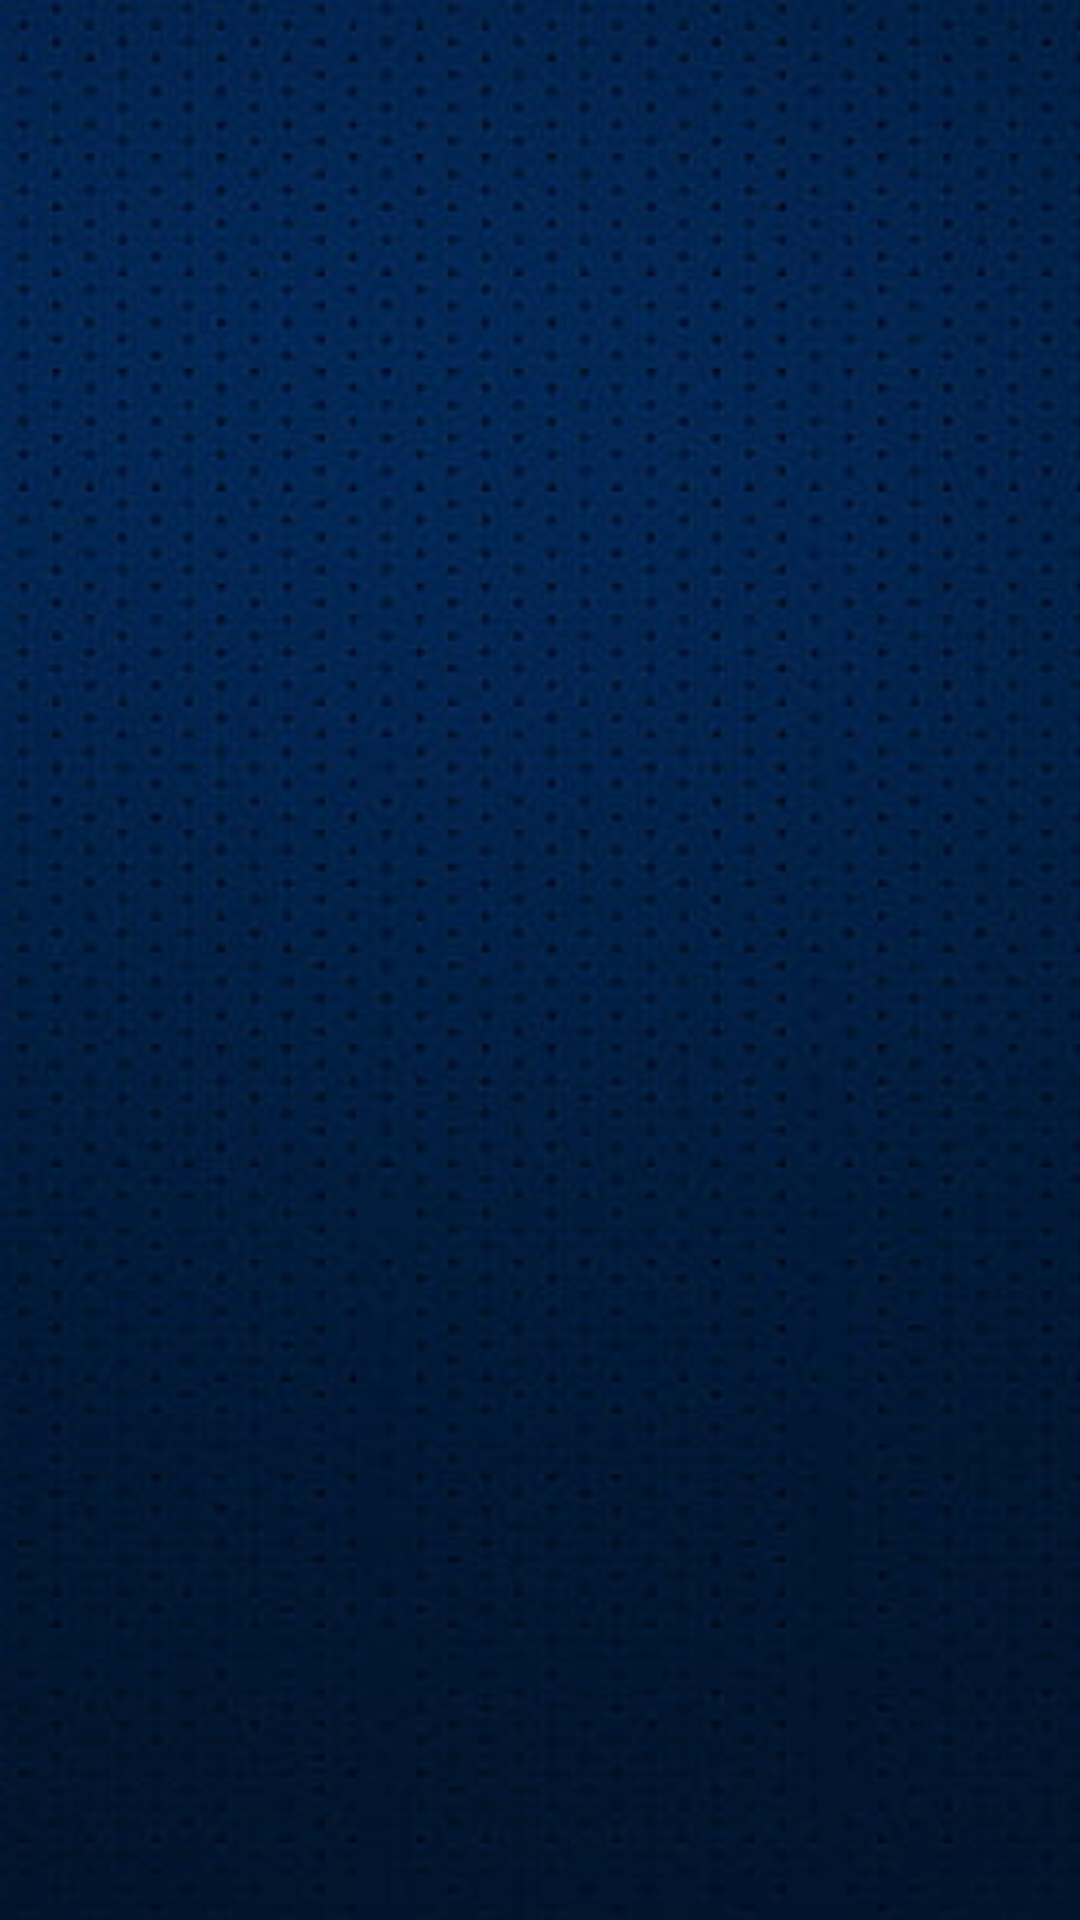

Produce the Android XML layout that renders to this screen, including the resource entries it uses.
<!-- AndroidManifest.xml: application theme Theme._2048_Game -->
<!-- res/layout/screen_settings.xml -->
<?xml version="1.0" encoding="utf-8"?>
<androidx.constraintlayout.widget.ConstraintLayout xmlns:android="http://schemas.android.com/apk/res/android"
    android:layout_width="match_parent"
    android:layout_height="match_parent">
    

    <ImageView
        android:id="@+id/settings_main"
        android:layout_width="match_parent"
        android:layout_height="match_parent"
        android:scaleType="centerCrop"
        android:src="@drawable/bg" />


</androidx.constraintlayout.widget.ConstraintLayout>
<!-- resources referenced by this layout -->
<resources>
  <!-- drawable bg: jpg bitmap (drawable, 37213 bytes) -->
  <style name="Theme._2048_Game" parent="Base.Theme._2048_Game" />
  <style name="Base.Theme._2048_Game" parent="Theme.Material3.DayNight.NoActionBar">
          
          
      </style>
</resources>
